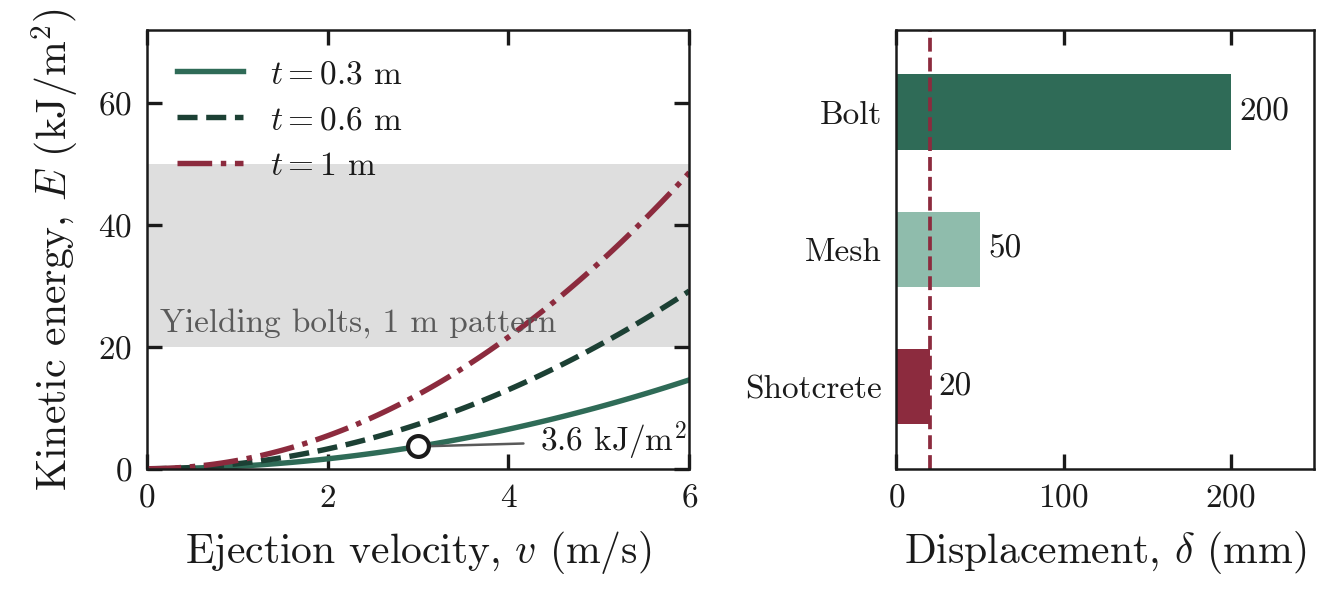

Data behind this chart, as committed beside it:
v_m_s, E_t0.3_kJ_m2, E_t0.6_kJ_m2, E_t1_kJ_m2, element, displacement_capacity_mm
0, 0, 0, 0, Bolt, 200
0.05, 0.001012, 0.002025, 0.003375, Mesh, 50
0.1, 0.00405, 0.0081, 0.0135, Shotcrete, 20
0.15, 0.009113, 0.01823, 0.03037, , 
0.2, 0.0162, 0.0324, 0.054, , 
0.25, 0.02531, 0.05063, 0.08438, , 
0.3, 0.03645, 0.0729, 0.1215, , 
0.35, 0.04961, 0.09922, 0.1654, , 
0.4, 0.0648, 0.1296, 0.216, , 
0.45, 0.08201, 0.164, 0.2734, , 
0.5, 0.1013, 0.2025, 0.3375, , 
0.55, 0.1225, 0.245, 0.4084, , 
0.6, 0.1458, 0.2916, 0.486, , 
0.65, 0.1711, 0.3422, 0.5704, , 
0.7, 0.1984, 0.3969, 0.6615, , 
0.75, 0.2278, 0.4556, 0.7594, , 
0.8, 0.2592, 0.5184, 0.864, , 
0.85, 0.2926, 0.5852, 0.9754, , 
0.9, 0.3281, 0.6561, 1.093, , 
0.95, 0.3655, 0.731, 1.218, , 
1, 0.405, 0.81, 1.35, , 
1.05, 0.4465, 0.893, 1.488, , 
1.1, 0.49, 0.9801, 1.633, , 
1.15, 0.5356, 1.071, 1.785, , 
1.2, 0.5832, 1.166, 1.944, , 
1.25, 0.6328, 1.266, 2.109, , 
1.3, 0.6845, 1.369, 2.281, , 
1.35, 0.7381, 1.476, 2.46, , 
1.4, 0.7938, 1.588, 2.646, , 
1.45, 0.8515, 1.703, 2.838, , 
1.5, 0.9113, 1.823, 3.038, , 
1.55, 0.973, 1.946, 3.243, , 
1.6, 1.037, 2.074, 3.456, , 
1.65, 1.103, 2.205, 3.675, , 
1.7, 1.17, 2.341, 3.901, , 
1.75, 1.24, 2.481, 4.134, , 
1.8, 1.312, 2.624, 4.374, , 
1.85, 1.386, 2.772, 4.62, , 
1.9, 1.462, 2.924, 4.873, , 
1.95, 1.54, 3.08, 5.133, , 
2, 1.62, 3.24, 5.4, , 
2.05, 1.702, 3.404, 5.673, , 
2.1, 1.786, 3.572, 5.954, , 
2.15, 1.872, 3.744, 6.24, , 
2.2, 1.96, 3.92, 6.534, , 
2.25, 2.05, 4.101, 6.834, , 
2.3, 2.142, 4.285, 7.141, , 
2.35, 2.237, 4.473, 7.455, , 
2.4, 2.333, 4.666, 7.776, , 
2.45, 2.431, 4.862, 8.103, , 
2.5, 2.531, 5.062, 8.438, , 
2.55, 2.634, 5.267, 8.778, , 
2.6, 2.738, 5.476, 9.126, , 
2.65, 2.844, 5.688, 9.48, , 
2.7, 2.952, 5.905, 9.841, , 
2.75, 3.063, 6.126, 10.21, , 
2.8, 3.175, 6.35, 10.58, , 
2.85, 3.29, 6.579, 10.97, , 
2.9, 3.406, 6.812, 11.35, , 
2.95, 3.525, 7.049, 11.75, , 
... 61 more rows
